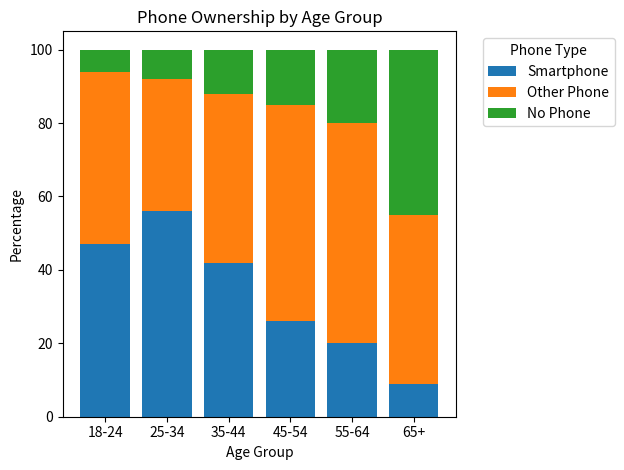

This chart was generated by the following Python code:
#DS1000 Asn01 question 6, b.
import numpy as np
import pandas as pd
import seaborn as sns
import matplotlib.pyplot as plt
from numpy import percentile
age = ['18-24', '25-34', '35-44', '45-54', '55-64', '65+']
smartPhonePercent = [47, 56, 42, 26, 20, 9]
otherPhonePercent = [47, 36, 46, 59, 60, 46]
noPhonePercent = [6, 8, 12, 15, 20, 45]
phoneDic = {'age':age, 'smartPhone': smartPhonePercent, 'otherPhone': otherPhonePercent, 'noPhone': noPhonePercent}
dfPhone = pd.DataFrame(data = phoneDic)
print(dfPhone)
# Extracting data for plotting
age_groups = dfPhone['age']
smartphonePercentages = dfPhone['smartPhone']
otherphonePercentages = dfPhone['otherPhone']
nophonePercentages = dfPhone['noPhone']
# Plotting bars for each phone type
plt.bar(age_groups, smartphonePercentages, label='Smartphone')
plt.bar(age_groups, otherphonePercentages, bottom=smartphonePercentages, label='Other Phone')
plt.bar(age_groups, nophonePercentages, bottom=smartphonePercentages+otherphonePercentages, label='No Phone')
# Adding labels and title
plt.xlabel('Age Group')
plt.ylabel('Percentage')
plt.title('Phone Ownership by Age Group')
# Adding legend
plt.legend(title='Phone Type', bbox_to_anchor=(1.05, 1))
# Show plot
plt.tight_layout()
plt.show()
